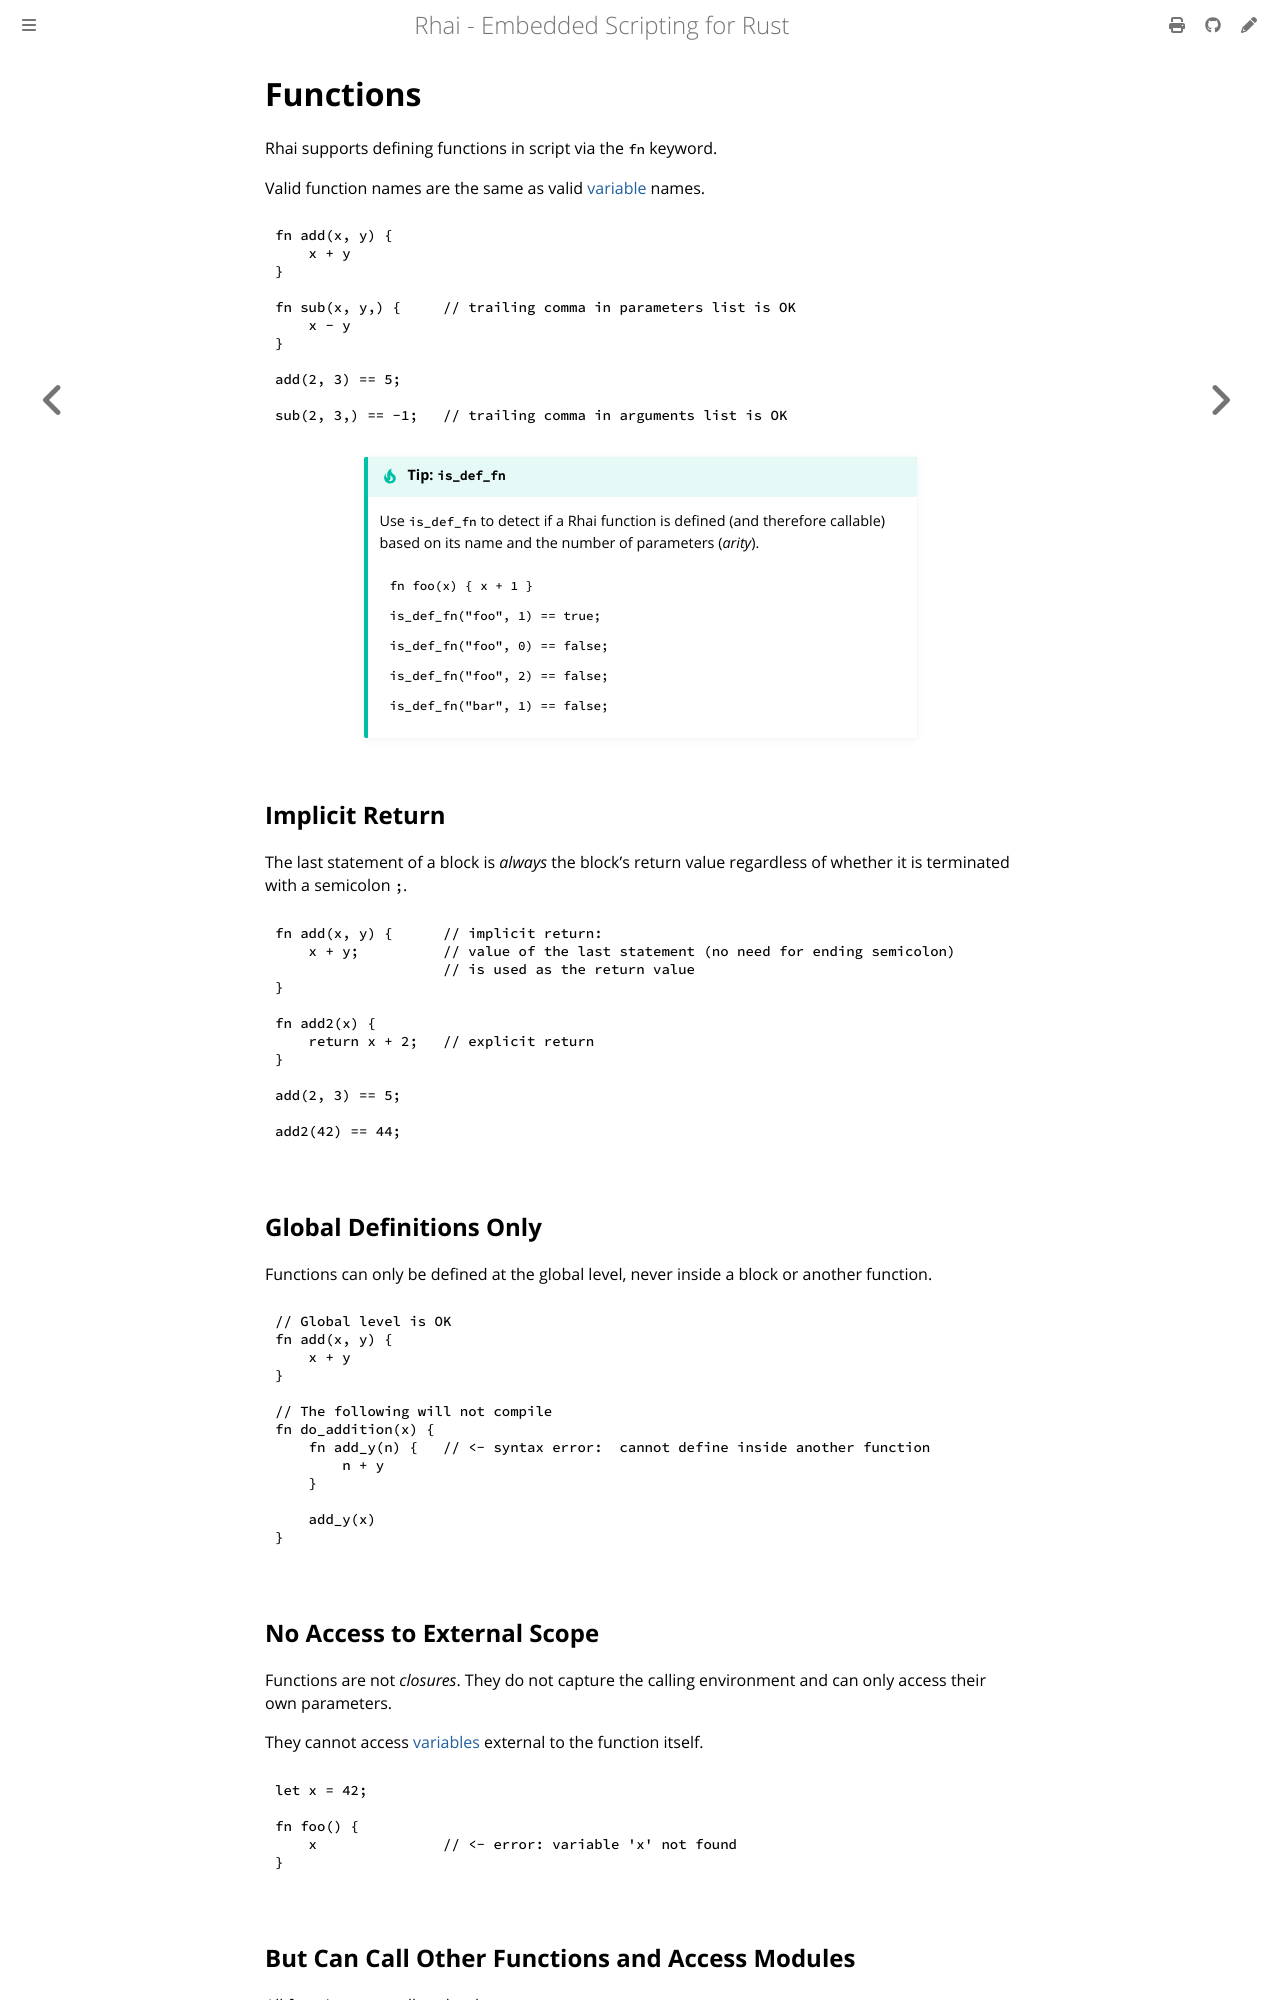

repository: rhaiscript/book · page: ref/functions.html · generator: mdbook

Functions
=========

Rhai supports defining functions in script via the `fn` keyword.

Valid function names are the same as valid [variable](variables.md) names.

```rust
fn add(x, y) {
    x + y
}

fn sub(x, y,) {     // trailing comma in parameters list is OK
    x - y
}

add(2, 3) == 5;

sub(2, 3,) == -1;   // trailing comma in arguments list is OK
```

~~~admonish tip.small "Tip: `is_def_fn`"

Use `is_def_fn` to detect if a Rhai function is defined (and therefore callable)
based on its name and the number of parameters (_arity_).

```rust
fn foo(x) { x + 1 }

is_def_fn("foo", 1) == true;

is_def_fn("foo", 0) == false;

is_def_fn("foo", 2) == false;

is_def_fn("bar", 1) == false;
```
~~~


Implicit Return
---------------

The last statement of a block is _always_ the block's return value regardless of whether it is
terminated with a semicolon `;`.

```rust
fn add(x, y) {      // implicit return:
    x + y;          // value of the last statement (no need for ending semicolon)
                    // is used as the return value
}

fn add2(x) {
    return x + 2;   // explicit return
}

add(2, 3) == 5;

add2(42) == 44;
```


Global Definitions Only
-----------------------

Functions can only be defined at the global level, never inside a block or another function.

```rust
// Global level is OK
fn add(x, y) {
    x + y
}

// The following will not compile
fn do_addition(x) {
    fn add_y(n) {   // <- syntax error:  cannot define inside another function
        n + y
    }

    add_y(x)
}
```


No Access to External Scope
---------------------------

Functions are not _closures_. They do not capture the calling environment and can only access their
own parameters.

They cannot access [variables](variables.md) external to the function itself.

```rust
let x = 42;

fn foo() {
    x               // <- error: variable 'x' not found
}
```
